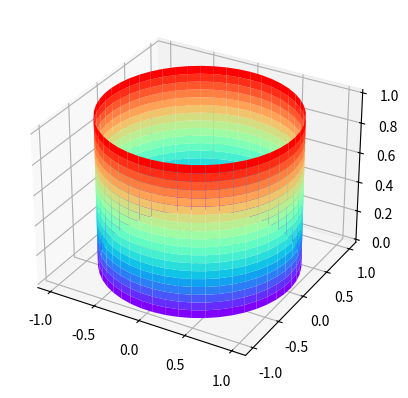

The matplotlib source for this figure:
# -*- coding: utf-8 -*-
#哪有什么可以直接登顶的人生，只有根据反馈不断迭代的过程! 

import matplotlib.pyplot as plt 
import numpy as np 
from mpl_toolkits.mplot3d import Axes3D

# 简单方法画出漂亮的圆柱体（半径和高度均为1）

fig = plt.figure()
ax = fig.add_subplot(111, projection='3d')
 
# 生成圆柱数据，底面半径为r，高度为h。
# 先根据极坐标方式生成数据
u = np.linspace(0,2*np.pi,50)  # 把圆分按角度为50等分
h = np.linspace(0,1,20)        # 把高度1均分为20份
x = np.outer(np.sin(u),np.ones(len(h)))  # x值重复20次
y = np.outer(np.cos(u),np.ones(len(h)))  # y值重复20次
z = np.outer(np.ones(len(u)),h)   # x，y 对应的高度

print(np.shape(x), np.shape(y), np.shape(z))
# Plot the surface
ax.plot_surface(x, y, z, cmap=plt.get_cmap('rainbow'))
 
plt.show()